Run: headless pygame with SDL's dummy video driver; simulated clock (each Clock.tick advances the game by its frame time, no real sleeping); random seed 0; keys injected as events and as key.get_pressed() state; no mouse input.
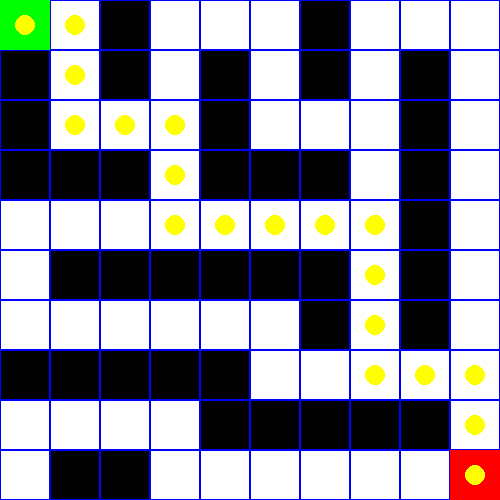
Frame 1 of 4 · flips 1–60 · no input
Frame 2 of 4 · flips 61–180 · tapped SPACE, RETURN · held RIGHT (→), D · screen unchanged from frame 1, image omitted
Frame 3 of 4 · flips 181–300 · held DOWN (↓), S · screen unchanged from frame 2, image omitted
Frame 4 of 4 · flips 301–420 · held LEFT (←), A, UP (↑), W · screen unchanged from frame 3, image omitted

The pygame program that drew these frames:

import pygame
from collections import deque

pygame.init()

WIDTH, HEIGHT = 500, 500
ROWS, COLS = 10, 10
SIZE = WIDTH // COLS

screen = pygame.display.set_mode((WIDTH, HEIGHT))
pygame.display.set_caption("AI Maze Escape")

WHITE = (255,255,255)
BLACK = (0,0,0)
GREEN = (0,255,0)
RED = (255,0,0)
BLUE = (0,0,255)
YELLOW = (255,255,0)

maze = [
[0,0,1,0,0,0,1,0,0,0],
[1,0,1,0,1,0,1,0,1,0],
[1,0,0,0,1,0,0,0,1,0],
[1,1,1,0,1,1,1,0,1,0],
[0,0,0,0,0,0,0,0,1,0],
[0,1,1,1,1,1,1,0,1,0],
[0,0,0,0,0,0,1,0,1,0],
[1,1,1,1,1,0,0,0,0,0],
[0,0,0,0,1,1,1,1,1,0],
[0,1,1,0,0,0,0,0,0,0]
]

start = (0,0)
goal = (9,9)

def bfs():
    q = deque([start])
    parent = {}
    visited = {start}

    while q:
        x, y = q.popleft()
        if (x,y) == goal:
            path = []
            while (x,y) != start:
                path.append((x,y))
                x,y = parent[(x,y)]
            path.append(start)
            return path[::-1]

        for dx,dy in [(1,0),(-1,0),(0,1),(0,-1)]:
            nx,ny = x+dx,y+dy
            if 0<=nx<10 and 0<=ny<10:
                if maze[nx][ny]==0 and (nx,ny) not in visited:
                    visited.add((nx,ny))
                    parent[(nx,ny)] = (x,y)
                    q.append((nx,ny))
    return []

path = bfs()

running = True
step = 0

while running:
    pygame.time.delay(300)

    for event in pygame.event.get():
        if event.type == pygame.QUIT:
            running = False

    screen.fill(WHITE)

    for i in range(ROWS):
        for j in range(COLS):
            color = WHITE
            if maze[i][j] == 1:
                color = BLACK
            pygame.draw.rect(screen, color, (j*SIZE, i*SIZE, SIZE, SIZE))
            pygame.draw.rect(screen, BLUE, (j*SIZE, i*SIZE, SIZE, SIZE),1)

    pygame.draw.rect(screen, GREEN, (start[1]*SIZE,start[0]*SIZE,SIZE,SIZE))
    pygame.draw.rect(screen, RED, (goal[1]*SIZE,goal[0]*SIZE,SIZE,SIZE))

    for i in range(min(step,len(path))):
        x,y = path[i]
        pygame.draw.circle(screen, YELLOW,
                           (y*SIZE+SIZE//2, x*SIZE+SIZE//2), 10)

    if step < len(path):
        step += 1

    pygame.display.update()

pygame.quit()
